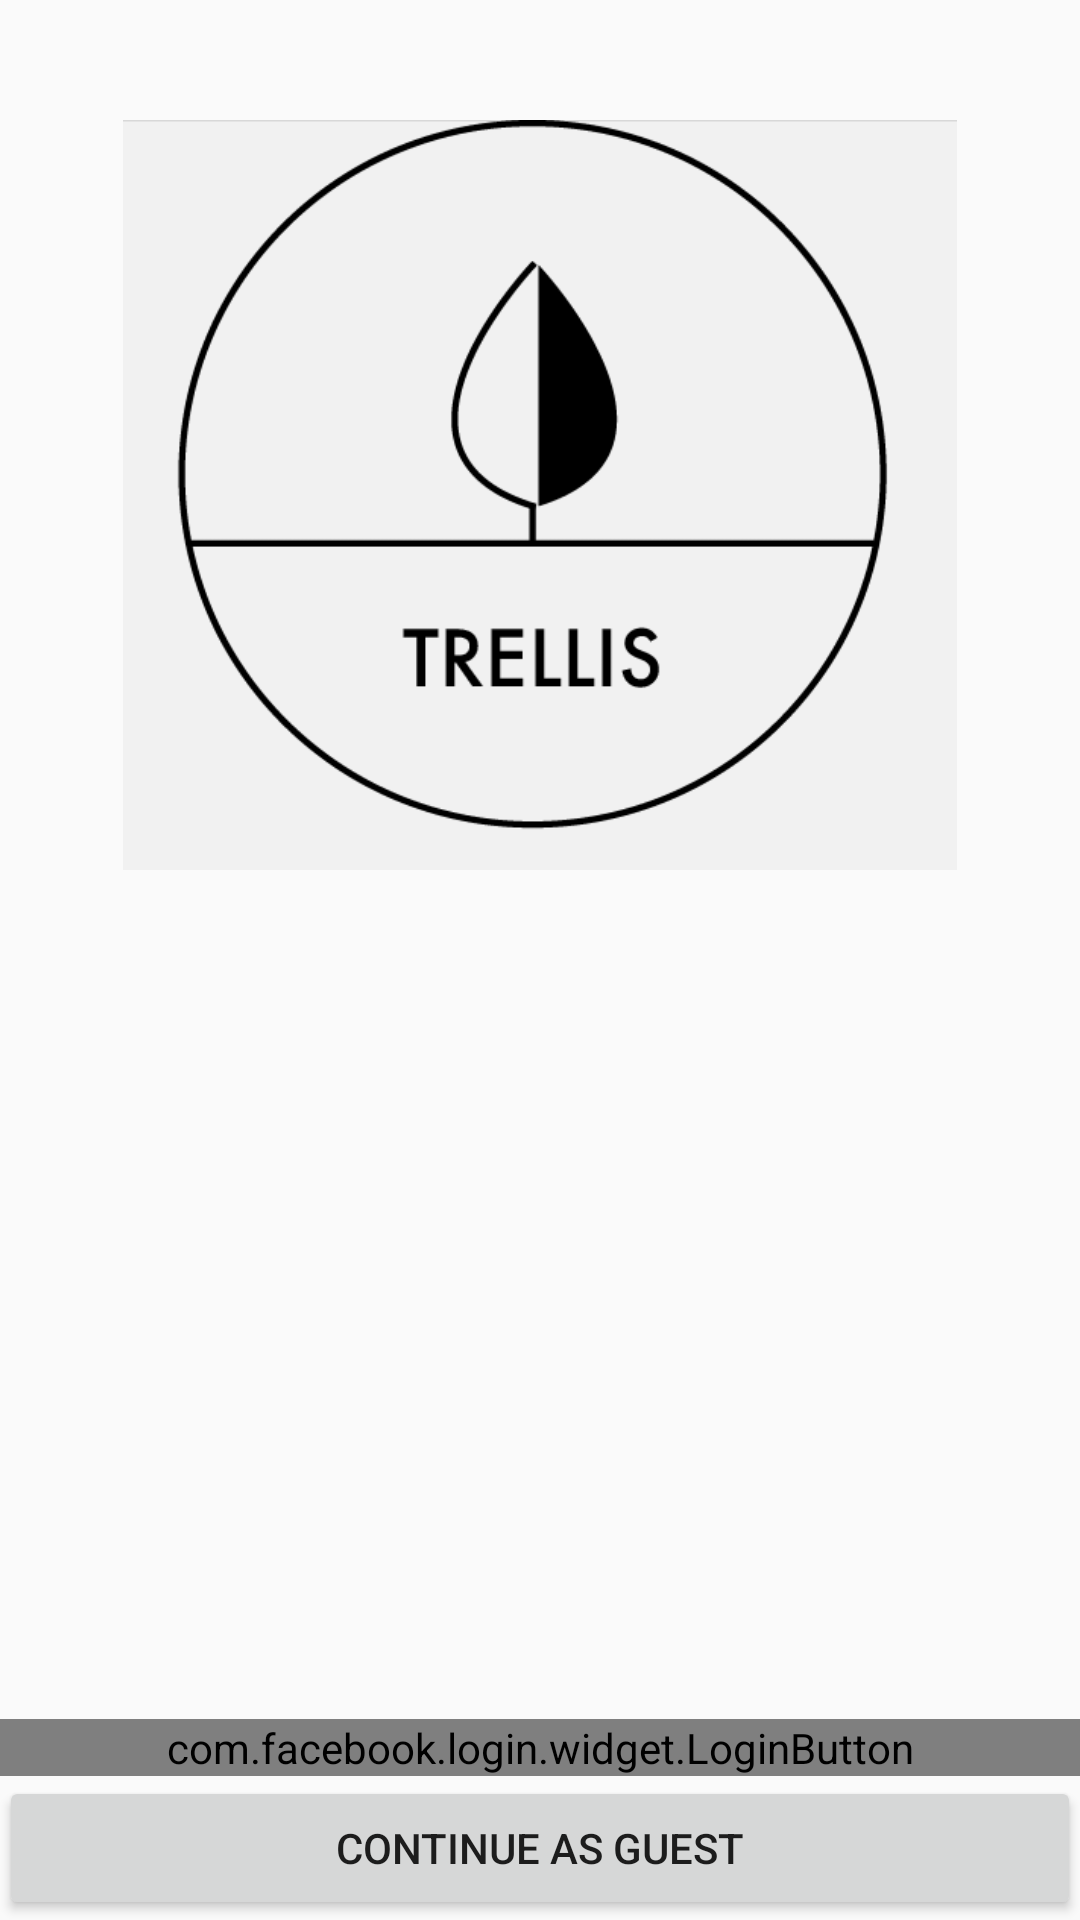

Android layout source for this screen:
<!-- AndroidManifest.xml: application theme AppTheme -->
<!-- res/layout/activity_login.xml -->
<RelativeLayout xmlns:android="http://schemas.android.com/apk/res/android"
    xmlns:tools="http://schemas.android.com/tools" android:layout_width="match_parent"
    android:layout_height="match_parent" android:paddingLeft="@dimen/activity_horizontal_margin"
    android:paddingRight="@dimen/activity_horizontal_margin"
    android:paddingTop="@dimen/activity_vertical_margin"
    android:id="@+id/main"
    android:paddingBottom="@dimen/activity_vertical_margin" tools:context=".LoginActivity">


    <ImageView
        android:layout_width="wrap_content"
        android:layout_height="250dp"
        android:id="@+id/logo"
        android:src="@drawable/logo"
        android:layout_alignParentEnd="false"
        android:layout_alignParentRight="false"
        android:layout_marginTop="40dp" />

    <Button
        android:layout_width="wrap_content"
        android:layout_height="wrap_content"
        android:text="Continue as Guest"
        android:id="@+id/guestButton"
        android:layout_alignParentBottom="true"
        android:layout_alignParentLeft="true"
        android:layout_alignParentStart="true"
        android:layout_alignRight="@+id/login_button"
        android:layout_alignEnd="@+id/login_button" />

    
        
        
        
        
        
        
        

    <com.facebook.login.widget.LoginButton
        android:id="@+id/login_button"
        android:layout_width="fill_parent"
        android:layout_height="wrap_content"
        android:layout_gravity="center_horizontal"
        android:layout_above="@+id/guestButton"
        android:layout_alignRight="@+id/logo"
        android:layout_alignEnd="@+id/logo"/>

</RelativeLayout>
<!-- resources referenced by this layout -->
<resources>
  <!-- drawable logo: png bitmap (drawable, 22004 bytes) -->
  <style name="AppTheme" parent="Theme.AppCompat.Light.NoActionBar">
          
      </style>
</resources>
